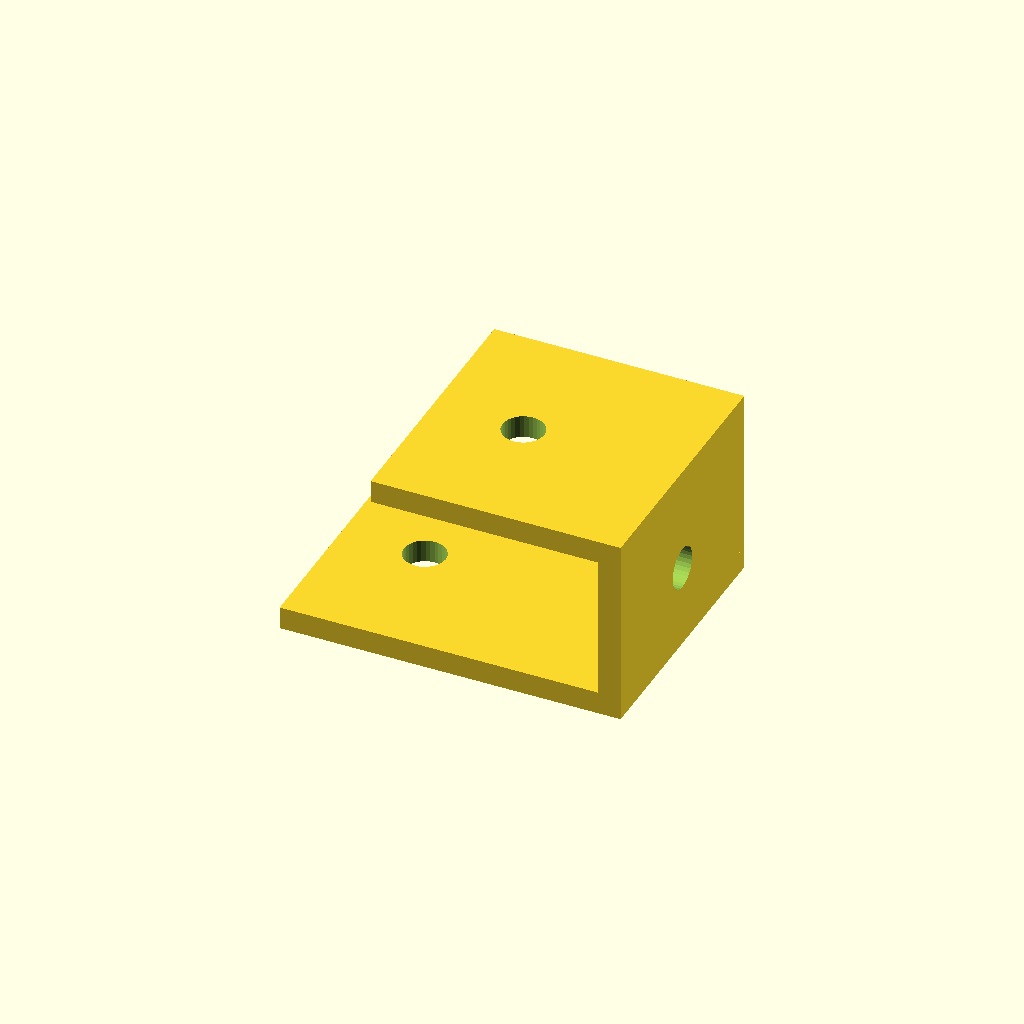
Cell 1: the model at its default parameters.
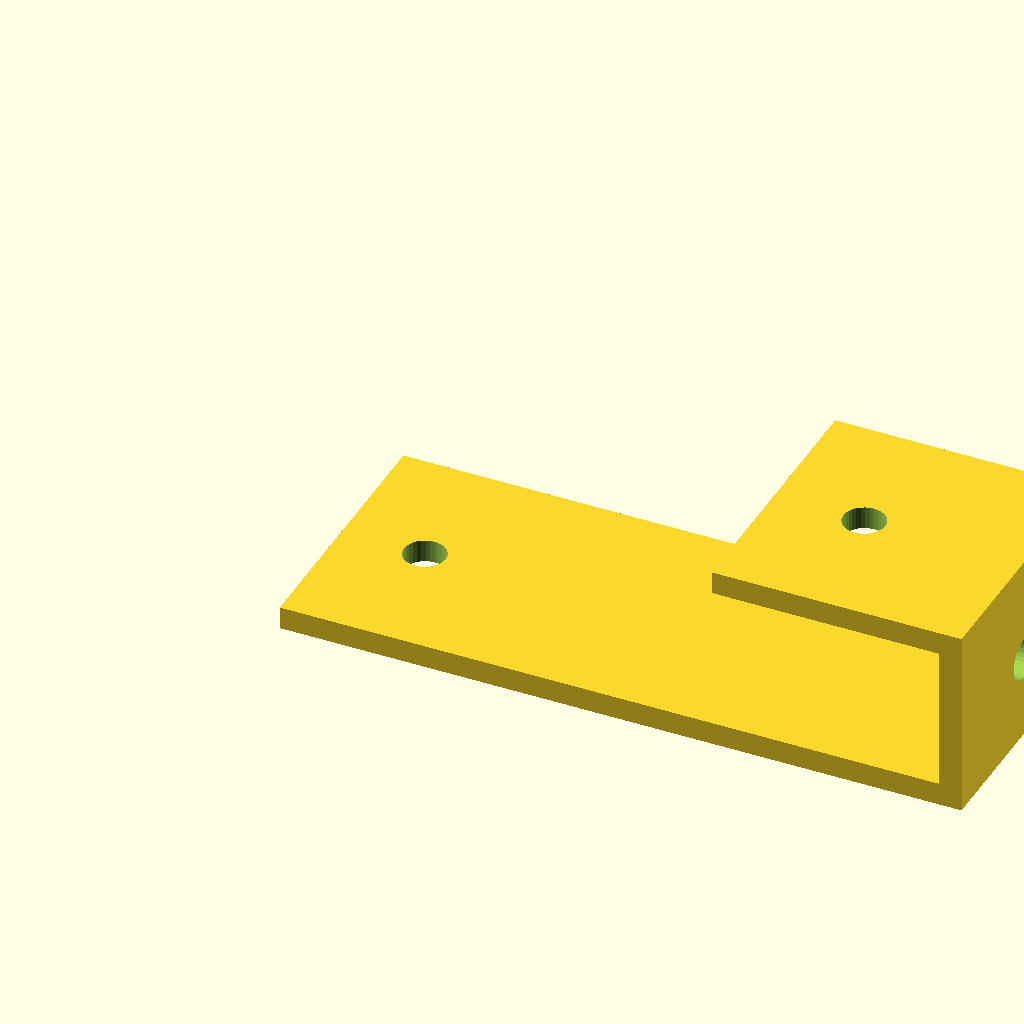
Cell 2: lower_leg = 90 (everything else at default).
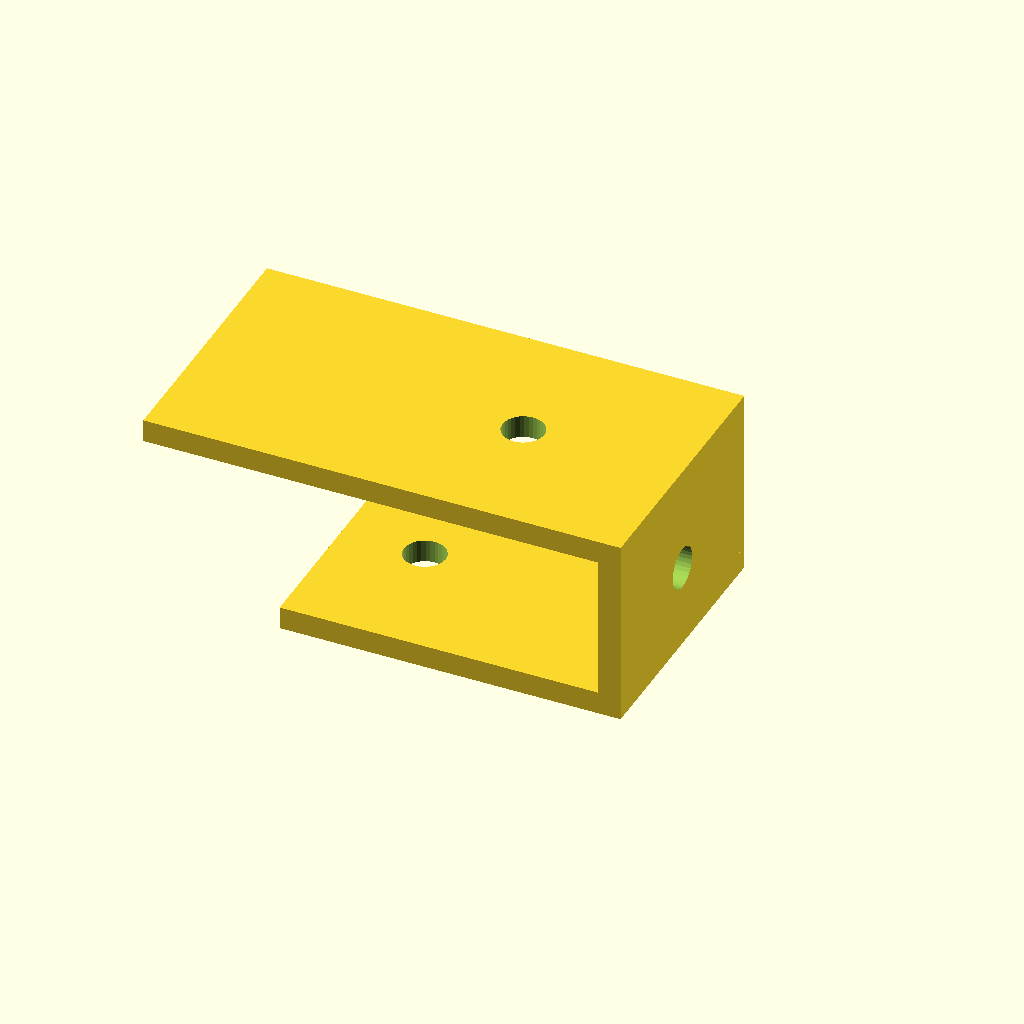
Cell 3: upper_leg = 60 (everything else at default).
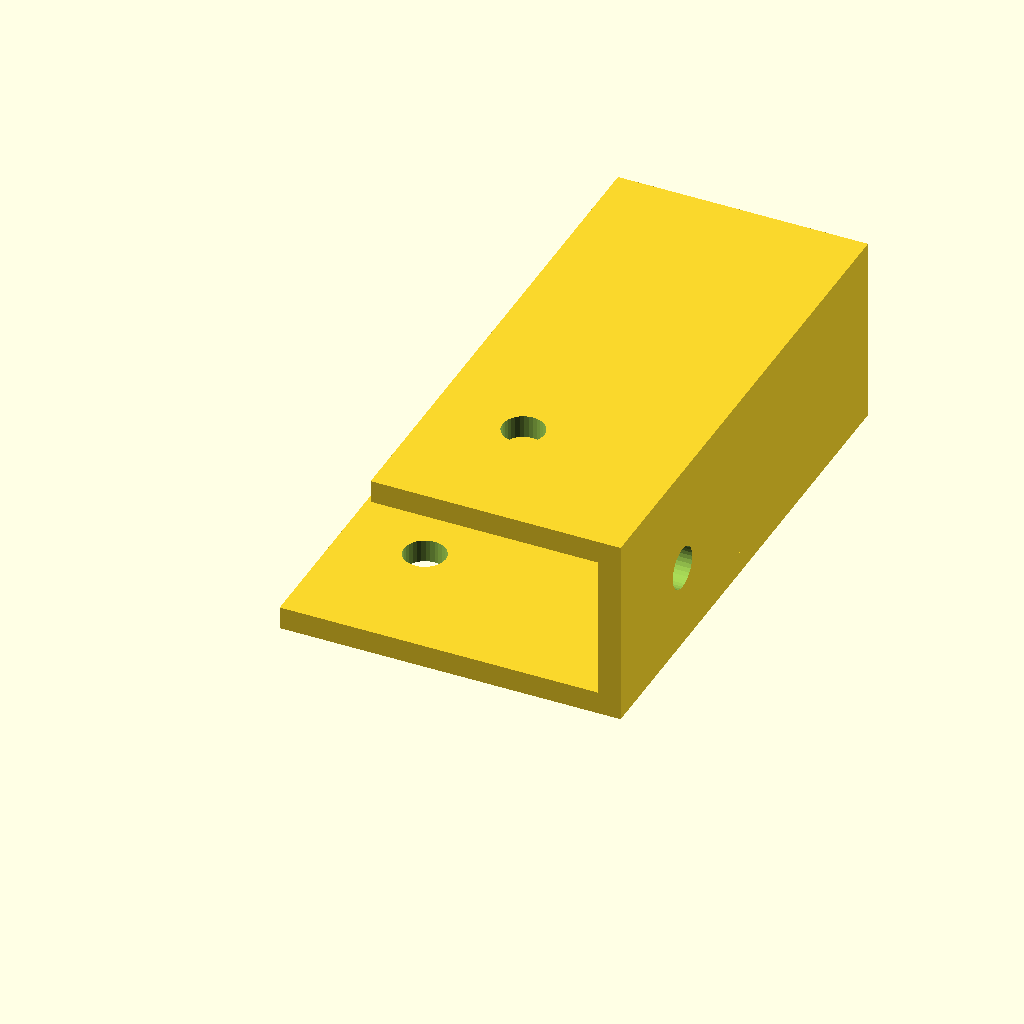
Cell 4: the same model with bracket_w = 70.
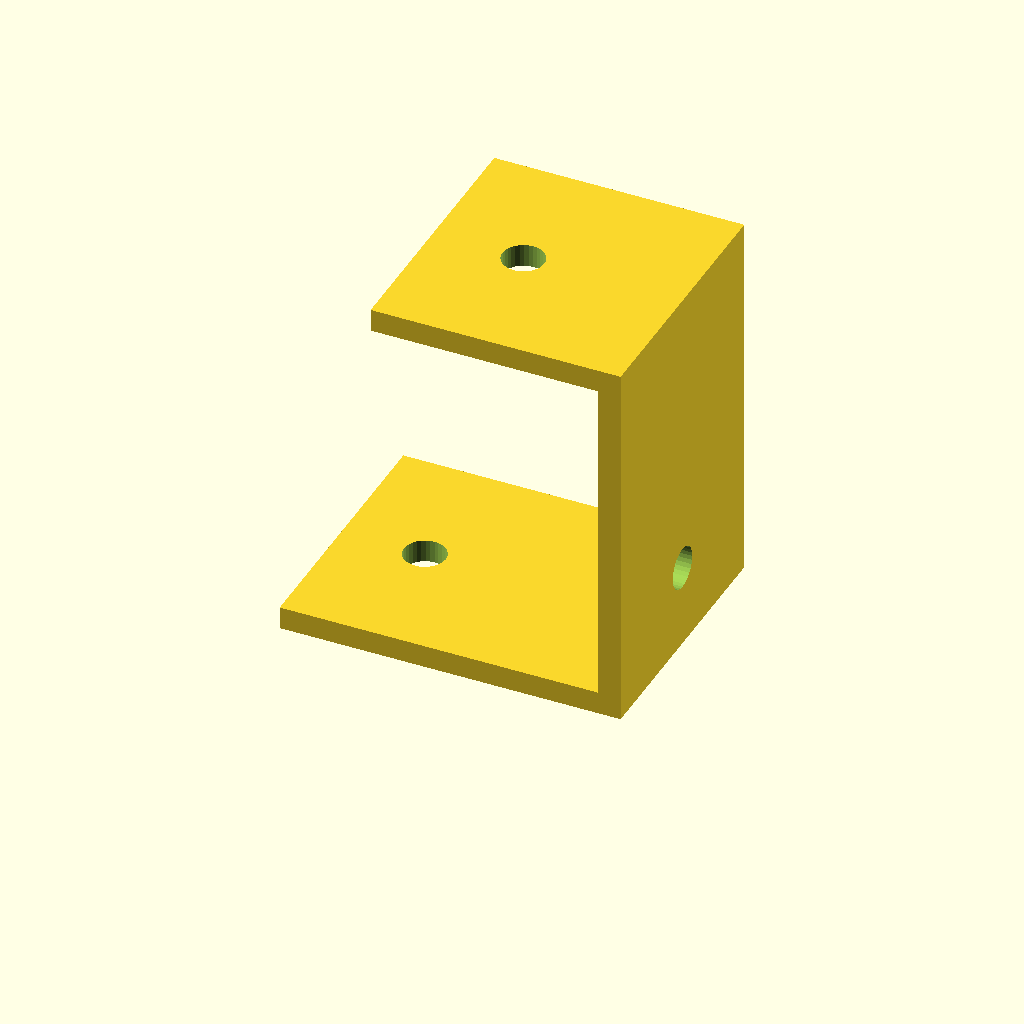
Cell 5 — offset_h set to 50, the other parameters unchanged.
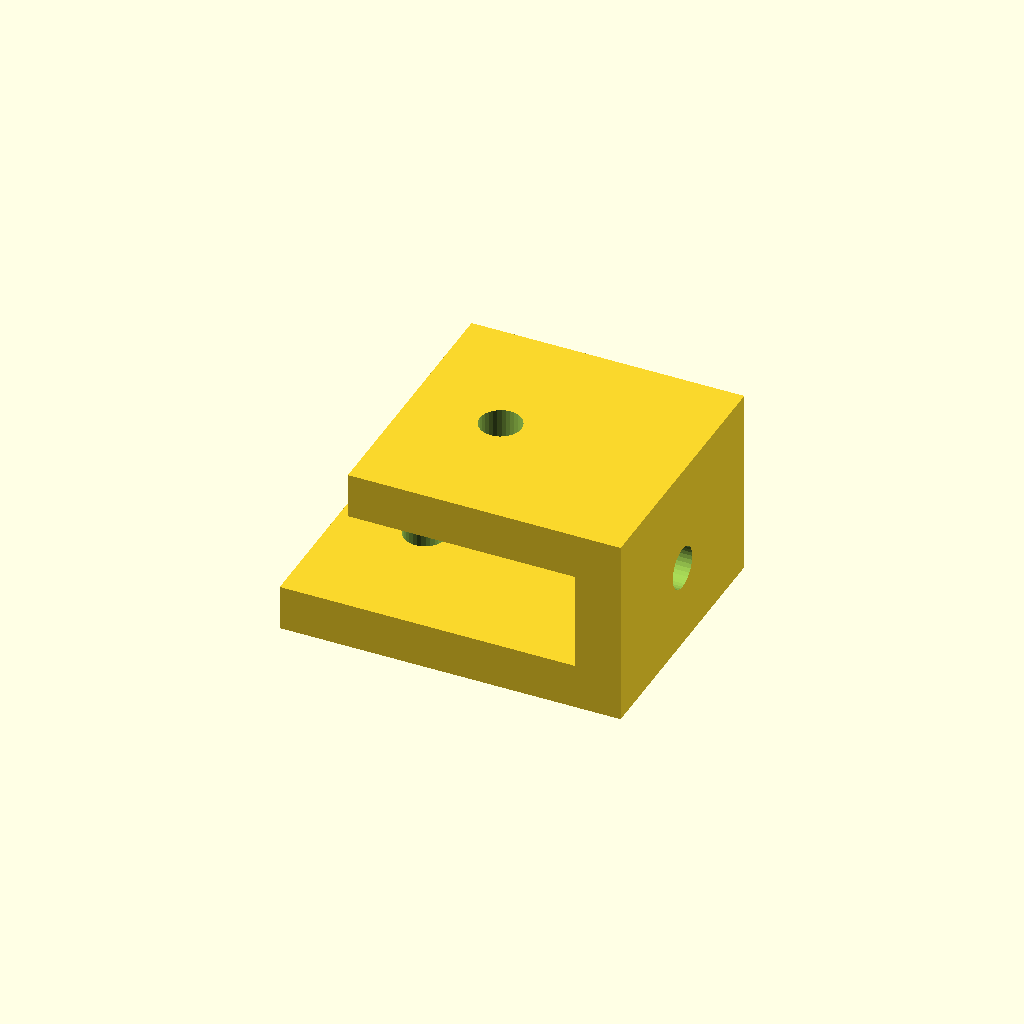
Cell 6: sheet_t = 6 (everything else at default).
All cells are drawn from one camera (rotation 55°, 0°, 25°, orthographic, colour scheme Cornfield), so only the parameter changes between them.
OpenSCAD source file optional_data/gen2/zbrackets/part_0022.scad:
$fn = 32;

// ----------------------------------------------------------------------
// Z-bracket: 45 x 35 x 25 mm
// ----------------------------------------------------------------------

// --- parameters (mm) ---
lower_leg = 45;           // lower foot length, X
upper_leg = 30;           // upper foot length, X
bracket_w = 35;           // bracket width, Y
offset_h = 25;            // overall rise, Z
sheet_t = 3;              // plate thickness
hole_d = 5.5;             // clearance for M5

module hole_z(px, py, z0) {
  translate([px, py, z0 - 0.5]) cylinder(h = sheet_t + 1, d = hole_d);
}
module hole_x(py, pz) {
  translate([-0.5, py, pz]) rotate([0, 90, 0]) cylinder(h = sheet_t + 1, d = hole_d);
}

difference() {
  union() {
    cube([lower_leg, bracket_w, sheet_t]);
    /* web, overlapping the lower foot */
    translate([lower_leg - sheet_t, 0, 0]) cube([sheet_t, bracket_w, offset_h]);
    /* upper foot, sunk into the web */
    translate([lower_leg - sheet_t - upper_leg, 0, offset_h - sheet_t]) cube([upper_leg + sheet_t, bracket_w, sheet_t]);
  }
  hole_z(11, 17.5, 0);
  translate([lower_leg - sheet_t - 18, 0, 0]) hole_z(0, 17.5, offset_h - sheet_t);
  translate([lower_leg - sheet_t, 0, 0]) hole_x(17.5, 11);
}
Parameter table extracted from the source (name, type, default, range or options):
lower_leg: number, default 45
upper_leg: number, default 30
bracket_w: number, default 35
offset_h: number, default 25
sheet_t: number, default 3
hole_d: number, default 5.5
